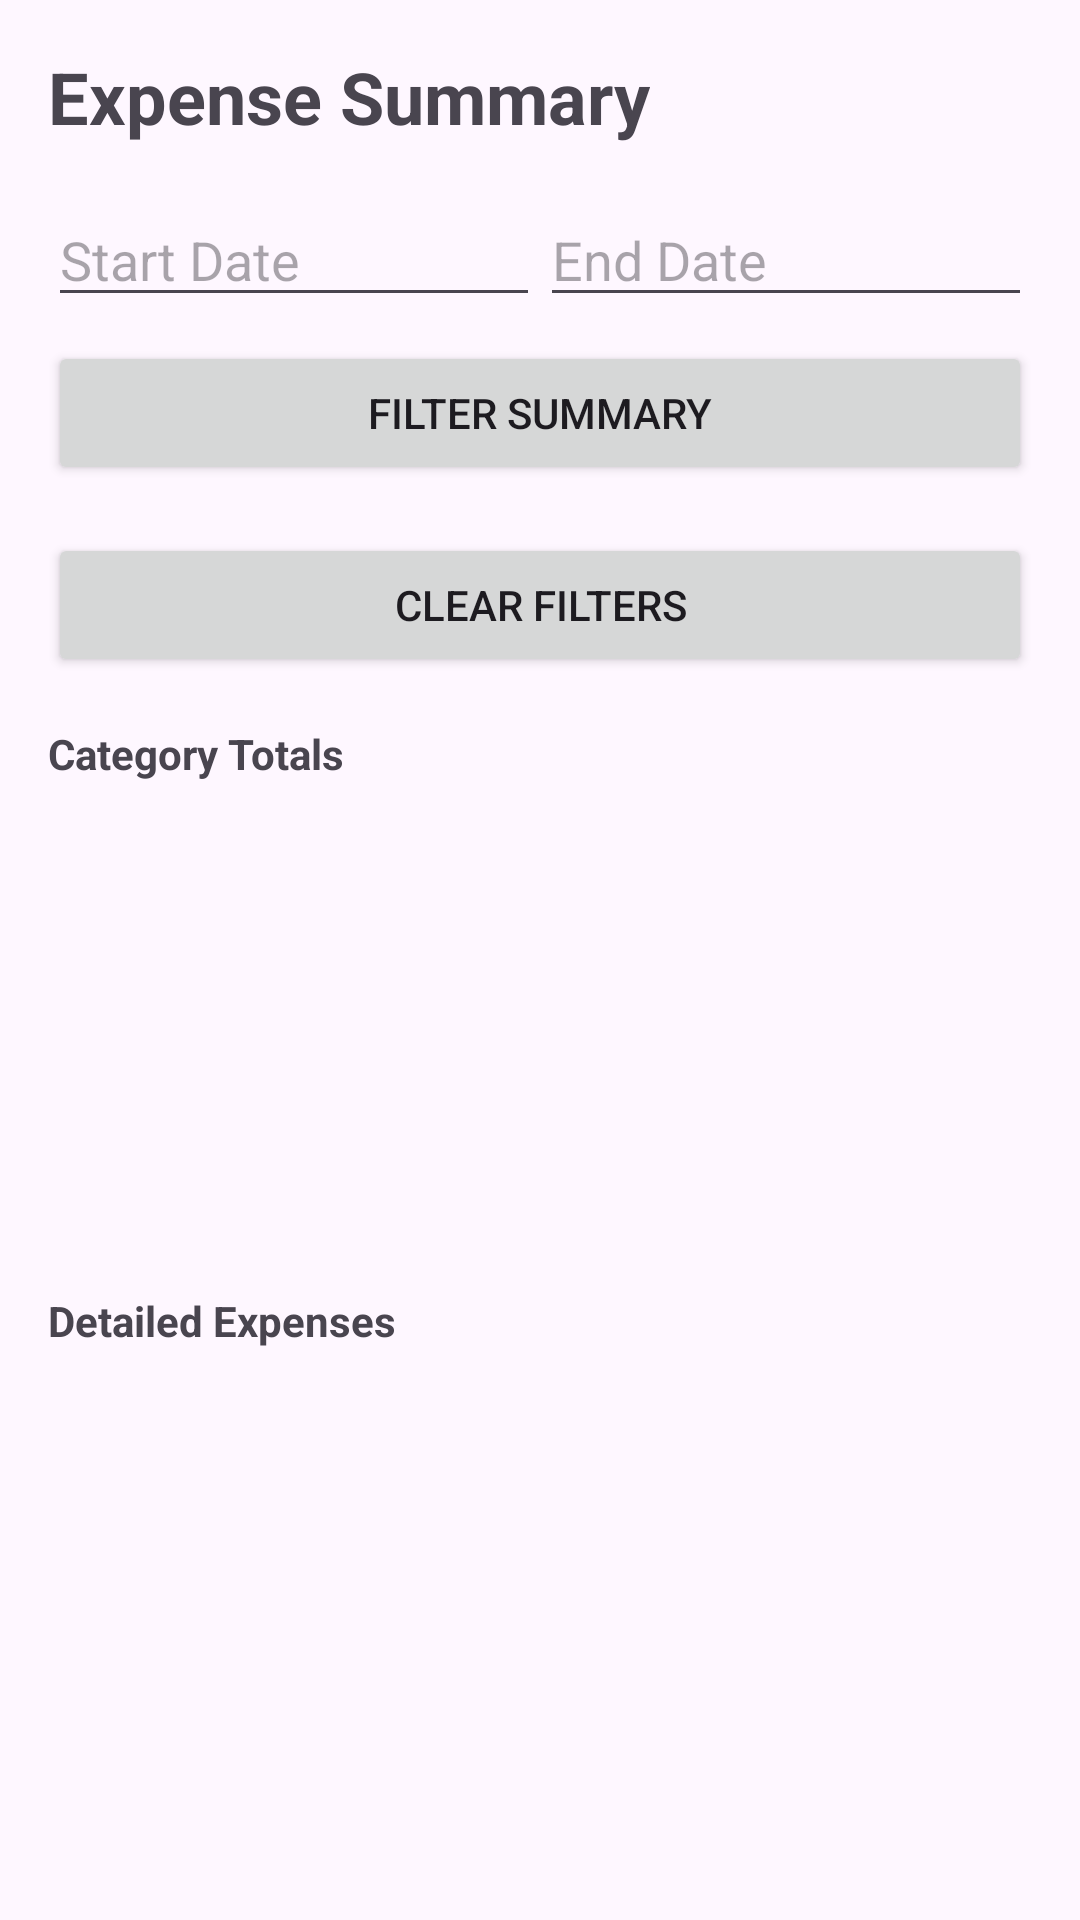

Layout XML and referenced resources for this Android screen:
<!-- AndroidManifest.xml: application theme Theme.PROG7313P1 -->
<!-- res/layout/activity_view_summary.xml -->
<?xml version="1.0" encoding="utf-8"?>
<LinearLayout xmlns:android="http://schemas.android.com/apk/res/android"
    android:layout_width="match_parent"
    android:layout_height="match_parent"
    android:orientation="vertical"
    android:padding="16dp">
    
    <TextView
        android:layout_width="wrap_content"
        android:layout_height="wrap_content"
        android:text="Expense Summary"
        android:textSize="24sp"
        android:textStyle="bold"
        android:layout_marginBottom="16dp"/>

    <LinearLayout
        android:layout_width="match_parent"
        android:layout_height="wrap_content"
        android:orientation="horizontal"
        android:layout_marginBottom="8dp">
        
        <EditText
            android:id="@+id/etFilterStartDate"
            android:layout_width="0dp"
            android:layout_height="wrap_content"
            android:layout_weight="1"
            android:hint="Start Date"
            android:focusable="false"
            android:clickable="true"/>

        <EditText
            android:id="@+id/etFilterEndDate"
            android:layout_width="0dp"
            android:layout_height="wrap_content"
            android:layout_weight="1"
            android:hint="End Date"
            android:focusable="false"
            android:clickable="true"/>
    </LinearLayout>
    
    <Button
        android:id="@+id/btnApplyFilter"
        android:layout_width="match_parent"
        android:layout_height="wrap_content"
        android:text="Filter Summary"
        android:layout_marginBottom="16dp"/>
    <Button
        android:id="@+id/btnClearFilter"
        android:layout_width="match_parent"
        android:layout_height="wrap_content"
        android:text="Clear Filters"
        android:layout_marginBottom="16dp"/>
    
    <TextView
        android:layout_width="wrap_content"
        android:layout_height="wrap_content"
        android:text="Category Totals"
        android:textStyle="bold"
        android:layout_marginBottom="4dp"/>

    <androidx.recyclerview.widget.RecyclerView
        android:id="@+id/rvCategoryTotals"
        android:layout_width="match_parent"
        android:layout_height="150dp"
        android:layout_marginBottom="16dp"/>

    <TextView
        android:layout_width="wrap_content"
        android:layout_height="wrap_content"
        android:text="Detailed Expenses"
        android:textStyle="bold"
        android:layout_marginBottom="4dp"/>

    <androidx.recyclerview.widget.RecyclerView
        android:id="@+id/rvDetailedExpenses"
        android:layout_width="match_parent"
        android:layout_height="match_parent"/>

</LinearLayout>
    
<!-- resources referenced by this layout -->
<resources>
  <style name="Theme.PROG7313P1" parent="Base.Theme.PROG7313P1" />
  <style name="Base.Theme.PROG7313P1" parent="Theme.Material3.DayNight.NoActionBar">
          
          
      </style>
</resources>
